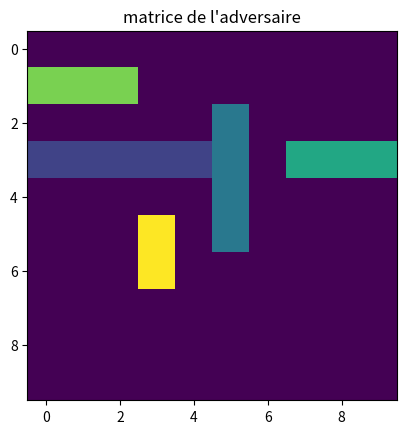

Reproduce this figure in Python.
#-*- coding: utf-8 -*-

import numpy as np
import random
import matplotlib.pyplot as pt

#-------------------------------------------------------------
#                          FONCTION
#-------------------------------------------------------------
def liste_bateaux():
    L = []
    L.append(Bateau("porte avion",1,5))
    L.append(Bateau("croiseur",2,4))
    L.append(Bateau("contre-torpilleur", 3,3))
    L.append(Bateau("sous-marin", 4,3))
    L.append(Bateau("torpilleur",5,2))
    return L
    
def genere_grille(taille=10):
    g = Grille(taille)
    L = liste_bateaux()
    for b in L:
        g.place_alea(b)
    return g
    
#Partie Combinatoire du jeu
def nb_facon_grille(G,b):
    #Attention la fonction necessite python 3 sinon utiliser les sets
    cpt = 0
    direction = ['h','v']
    for i in range(0,G.taille):
        for j in range(0,G.taille):
            for d in direction:
                if G.peut_placer(b,(i,j),d):
                    cpt += 1
    return cpt

def nb_place_kBateauRec(G,L):
    #on fixe recursivement les differents bateaux
    nbgrille = 0
    if len(L) == 1:
        #On calcule le nombre de facon de placer le dernier bateau
        return nb_facon_grille(G,L[0])
    else:
        direction = ['h','v']
        for i in range(0,G.taille):
            for j in range(0,G.taille):
                for d in direction:
                    if G.peut_placer(L[0],(i,j),d):
                        G.place(L[0],(i,j),d)
                        nbgrille += nb_place_kBateauRec(G,L[1:])
                        G.enleve(L[0],(i,j),d)
    return nbgrille


#APPROXIMATION A FAIRE (TOUT DOUX)>.<

def nb_place_kBateauRec_Memoisation(G,L,dico):
    #apparament comme G est un objet statique ne marche pas
    TailleBateau = []
    for i in L:
        TailleBateau.append(i.taille)
    if (G.matrice,TailleBateau) in dico:
        return dico[(G.matrice,TailleBateau)]
    nbgrille = 0
    if len(L) == 1:
        #On calcule le nombre de facon de placer le dernier bateau
        n = nb_facon_grille(G,L[0])
        dico[(G.matrice,L)] =  n
        return n
    else:
        direction = ['h','v']
        for i in range(0,G.taille):
            for j in range(0,G.taille):
                for d in direction:
                    if G.peut_placer(L[0],(i,j),d):
                        G.place(L[0],(i,j),d)
                        nbgrille += nb_place_kBateauRec(G.matrice,L[1:])
                        G.enleve(L[0],(i,j),d)
    dico[(G.matrice,L)] = nbgrille
    return nbgrille

def genere_grille_egale(G):
    cpt = 1
    Galea = genere_grille(G.taille)
    while Galea != G:
        cpt += 1
        Galea = genere_grille(G.taille)
    return cpt

#-----------------------------------------------
#                    CLASSES
#-----------------------------------------------

class Grille(object):
    def __init__(self, taille=10):
        self.taille = taille
        self.matrice = np.zeros((taille,taille))

    def __repr__(self):
        return "Grille : \n {}".format(self.matrice)

    def __eq__(self, grilleB):
        for i in range(grilleB.taille):
            for j in range(grilleB.taille):
                if grilleB.matrice[i,j] != self.matrice[i,j]:
                    return False
        return True
        

    def show(self,title="Bataille navale TAVU"):
        pt.imshow(self.matrice, interpolation="nearest")
        pt.title(title)
        pt.show()

    def peut_placer(self,bateau, position, direction):
    
        for i in range(bateau.taille):
            if (direction == 'h'):
                x = position[0] + i
                y = position[1]
            else:
                x = position[0]
                y = position[1] + i
            if x >= self.taille or y >= self.taille or x < 0 or y < 0:
                return False
            if self.matrice[x,y] != 0:
                return False
        return True

    def place(self,bateau, position, direction):
        #Attention le bateau est toujours placer vers la droite ou le bas par convention
        if not(self.peut_placer(bateau, position , direction)):
            b = False
           # print("impossible de placer le bateau renvoi l'ancienne grille")
        else:
            for i in range(bateau.taille):
                if (direction == 'h'):
                    x = position[0] + i
                    y = position[1]
                else:
                    x = position[0]
                    y = position[1] + i
                self.matrice[x,y] = bateau.idB

    def place_alea(self,bateau):
        x = random.randint(0,self.taille-1)
        y = random.randint(0,self.taille-1)
        direction = ['h','v']
        indDir = direction[random.randint(0,1)]
        while self.peut_placer(bateau,(x,y),indDir) == False:
             x = random.randint(0,self.taille-1)
             y = random.randint(0,self.taille-1)
             indDir = direction[random.randint(0,1)]
        return self.place(bateau,(x,y), indDir)

    def enleve(self,bateau, position, direction):
        for i in range(bateau.taille):
            if (direction == 'h'):
                x = position[0] + i
                y = position[1]
            else:
                x = position[0]
                y = position[1] + i
            self.matrice[x,y] = 0


class Bateau(object):
    def __init__(self,nom="RAOUL",idB=1,taille=1):
        self.taille = taille
        self.nom = nom
        self.idB = idB

    def __repr__(self):
        return "nom : {} , taille : {}, id : {}".format(self.nom, self.taille, self.idB)

class Joueur(object):
    def __init__(self,nom="J1",taille=10, ListeBateauAdv=liste_bateaux()):
        """Correspond a un joueur de bataille navale, possede une Grille et une Grille remplis de : 0 si la case non exploré, -1 si le coup a raté et 1 si il a touché un bateau"""
        self.nom = nom
        self.taille = taille
        self.MaGrille = genere_grille(taille)
        self.GrilleAdv = Grille()
        self.ListeBateauAdv = ListeBateauAdv
        self.GrilleProba = Grille()

    def Tir(self,Adv,i,j):
        """ Grille,int,int -> met a jour GrilleAdv""" 
        if Adv.matrice[(i,j)] == 0:
            #aucun bateau n'a ete touché
            self.GrilleAdv.matrice[(i,j)] = -1
            return False
        else:
            self.GrilleAdv.matrice[(i,j)] = 1
            return True

    def Aleatoire(self,Adv):
        """ Grille -> (boolean, int, int) 
        Appelle la fonction Tir"""
        x = random.randint(0,Adv.taille-1)
        y = random.randint(0,Adv.taille-1)
        #si la case n'a pas encore été exploré
        while(self.GrilleAdv.matrice[(x,y)] != 0):
            x = random.randint(0,Adv.taille-1)
            y = random.randint(0,Adv.taille-1)
            #print("(x,y) : ({},{})".format(x,y))
        return (self.Tir(Adv,x,y),x,y)

    def Coup_Cible(self,Adv,x,y):
        #on peut ameliorer la fonction car si il trouve a gauche chercher seulement a droite apres et inversement de meme pour haut et bas
        cpt = 0
        curseur = 1
        #explore a droite
        while  x+curseur < Adv.taille and self.Tir(Adv,x+curseur,y):
            curseur += 1
            cpt += 1
        curseur = 0
        #gauche
        while x-curseur >= 0 and self.Tir(Adv,x-curseur,y):
            curseur += 1
            cpt += 1
        curseur = 0
        #bas
        while y+curseur < Adv.taille and self.Tir(Adv,x,y+curseur):
            curseur += 1
            cpt += 1
        curseur = 0
        #haut
        while y-curseur >= 0 and self.Tir(Adv,x,y-curseur):
            curseur += 1
            cpt += 1
        curseur = 0
        return cpt
        
        
    def BateauCouler(self,Adv,idBateau):
        for x in range(Adv.taille):
            for y in range(Adv.taille):
                if Adv.matrice[(x,y)] == idBateau and self.GrilleAdv.matrice[(x,y)] != 1:
                    return False
        return True

    def ResteBateau(self,Adv):
        for bateau in self.ListeBateauAdv:
            if not(self.BateauCouler(Adv,bateau.idB)):
                return True
        return False

    def StrategieAleatoire(self,Adv):
        cpt = 0
        while self.ResteBateau(Adv):
            self.Aleatoire(Adv)
            cpt += 1
        return cpt

    def StrategieHeuristique(self,Adv):
        cpt = 0
        while self.ResteBateau(Adv):
            (b,i,j) = self.Aleatoire(Adv)
            cpt += 1
            #tant qu'il n'a pas touché une case
            while b != True:
                #La fonction aleatoire tire renvoi un boolean et la case
                (b,i,j) = self.Aleatoire(Adv)
            cpt += 1
            print("entrer coup cible : ({},{})".format(i,j))
            cpt += self.Coup_Cible(Adv,i,j)
        return cpt

    def BateauPossible(self,b,x,y,i,j,d):
        """ Prend un bateau b, et une position initiale x,y et une borne i,j """
        if d == "h":
            for c in range(i,j+1):
                if self.GrilleAdv.matrice[(c,y)] != 0:
                    return False
            return True
        else:
            for c in range(i,j+1):
                if self.GrilleAdv.matrice[(x,c)] != -0:
                    return False
            return True
    
    def PossibiliteBateauSurCase(self,b,x,y):
        """ Retourne si le bateau b peut être sur la case x,y en fonction des cases explorées
        amelioration possible"""
        if self.GrilleAdv.matrice[(x,y)] != 0:
            return 0
        i = x - b.taille
        j = x
        #verif des bornes inferieures
        if i < 0:
            i = 0
            j = b.taille
        nb = 0
        #Axe horizontal
        while  j < self.GrilleAdv.taille and j < x + b.taille:
            if self.BateauPossible(b,x,y,i,j,"h"):
                nb += 1
            i += 1
            j += 1
            
        #Axe vertical
        i = y - b.taille
        j = y
        if i < 0:
            i = 0
            j = b.taille
        while j < self.GrilleAdv.taille and j < y + b.taille:
            if self.BateauPossible(b,x,y,i,j,"v"):
                nb += 1
            i += 1
            j += 1
        return nb


    def MatriceProba(self, b):
        """ Renvoie un tuple (b, GrilleProba) avec b = false si on peut placer le bateau nule part""" 
        GrilleProba = Grille()
        cpt = 0
        somme = 0
        #on calcule le nombre de position possible
        for x in range(self.GrilleAdv.taille):
            for y in range(self.GrilleAdv.taille):
                cpt += self.PossibiliteBateauSurCase(b,x,y)
        if cpt == 0:
            return (False, GrilleProba)
        #on actualise la matrice
        for x in range(self.GrilleAdv.taille):
            for y in range(self.GrilleAdv.taille):
                nb = (float)(self.PossibiliteBateauSurCase(b,x,y))
                somme += nb/cpt
                GrilleProba.matrice[(x,y)] = nb/cpt
        print("la somme des probabilité pour le bateau {} est : {}".format(b,somme))
        return (True, GrilleProba)
    
    def UpdateGrilleProba(self):
        cpt = 0
        self.GrilleProba.matrice =  np.zeros((self.GrilleProba.taille,self.GrilleProba.taille))
        #probleme : on regarde encore les bateaux qui ont été coulé, aussi on a des fois ou on actualise pas la matrice
        for b in self.ListeBateauAdv:
            #si on peut placer le bateau
            if self.MatriceProba(b)[0]:
                self.GrilleProba.matrice = np.add(self.GrilleProba.matrice, self.MatriceProba(b)[1].matrice)
        #print("UpdateGrilleProba :", self.GrilleProba)

    def StrategieProbaSimple(self,Adv):
        cpt = 0
        while self.ResteBateau(Adv):
            maxPb = 0
            xMax = 0
            yMax = 0
            #au bout d'un moment update grille proba ne s'actualise pas
            self.UpdateGrilleProba()
            for x in range(self.GrilleProba.taille):
                for y in range(self.GrilleProba.taille):
                    #on verifie que la case n'a pas été deja exploré
                    if ((self.GrilleProba.matrice[(x,y)] >= maxPb) and (self.GrilleAdv.matrice[(x,y)] == 0)):
                        #print("point de la grille : ",self.GrilleAdv.matrice[(x,y)])
                        #print("valeur de verité : ",self.GrilleAdv.matrice[(x,y)] == 0)
                        maxPb = self.GrilleProba.matrice[(x,y)]
                        xMax = x
                        yMax = y
            #print(self.GrilleProba.matrice)
            self.Tir(Adv,xMax,yMax)
            print("tire sur la case ({},{})".format(xMax,yMax))
            print(self.GrilleProba.matrice[(xMax,yMax)])
            print(self.GrilleProba.matrice)
            #print(self.GrilleAdv)
            cpt += 1
        return cpt
        

# if __name__ == "__main__":
#g = genere_grille(4)
#g.show()
g2 = Grille(3)
L = liste_bateaux()
test = []
test.append(L[-2])
test.append(L[-2])
test.append(L[-2])

print(test)
print("version recursive : ")
Rec = nb_place_kBateauRec(g2,test)
print(Rec)
dico = dict()
#nb = genere_grille_egale(g)
#print("Nombre de tentative avant d'obtenir la meme grille : ",nb)

j1 = Joueur()
adv = genere_grille()
print(adv)
n = j1.StrategieProbaSimple(adv)
print("nombre de coup : ",n)
print("matrice probabiliste :",j1.GrilleProba.matrice)
j1.GrilleAdv.show("matrice d'exploration")
adv.show("matrice de l'adversaire")
